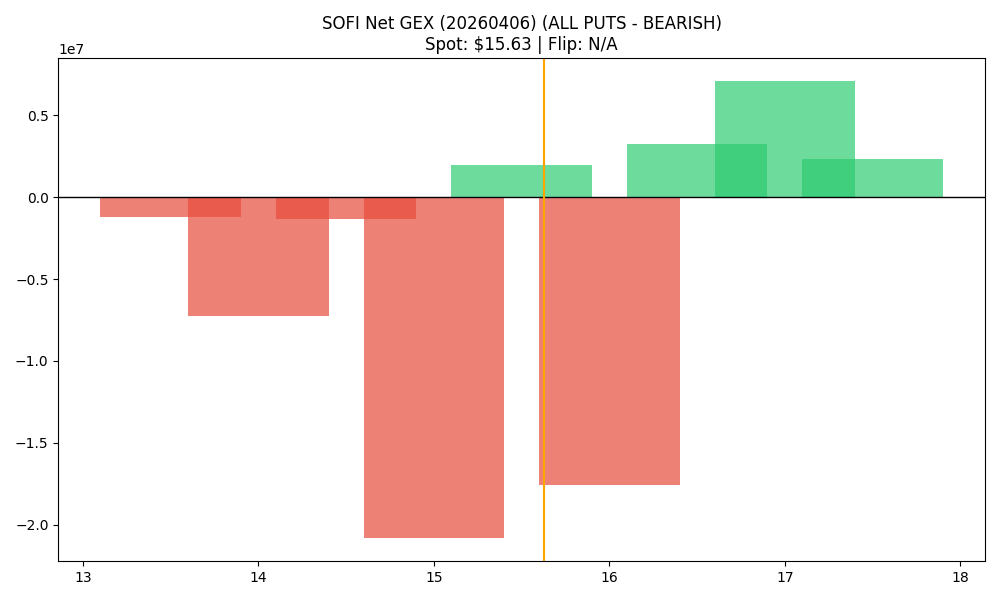

The data file committed next to this chart (first rows):
strike, call_gex, put_gex, call_dex, put_dex, net_greek_delta, net_gex
13.5, 38601, 1265902, 335479, -1817931, -0.1108, -1227301
14.0, 1413611, 8665983, 9278467, -17832804, -0.09582, -7252373
14.5, 154873, 1463743, 721099, -2415703, -0.1676, -1308871
15.0, 2819880, 23650042, 11446259, -54943992, -0.2581, -20830162
15.5, 4504696, 2510731, 12104775, -5078340, 0.2107, 1993965
16.0, 7271731, 24838011, 18724954, -67725590, -0.3008, -17566280
16.5, 4695925, 1438238, 6650009, -4348157, 0.08372, 3257686
17.0, 17815719, 10724069, 29476098, -48669318, -0.1091, 7091650
17.5, 2666457, 356079, 2751924, -2699863, 0.002323, 2310377
